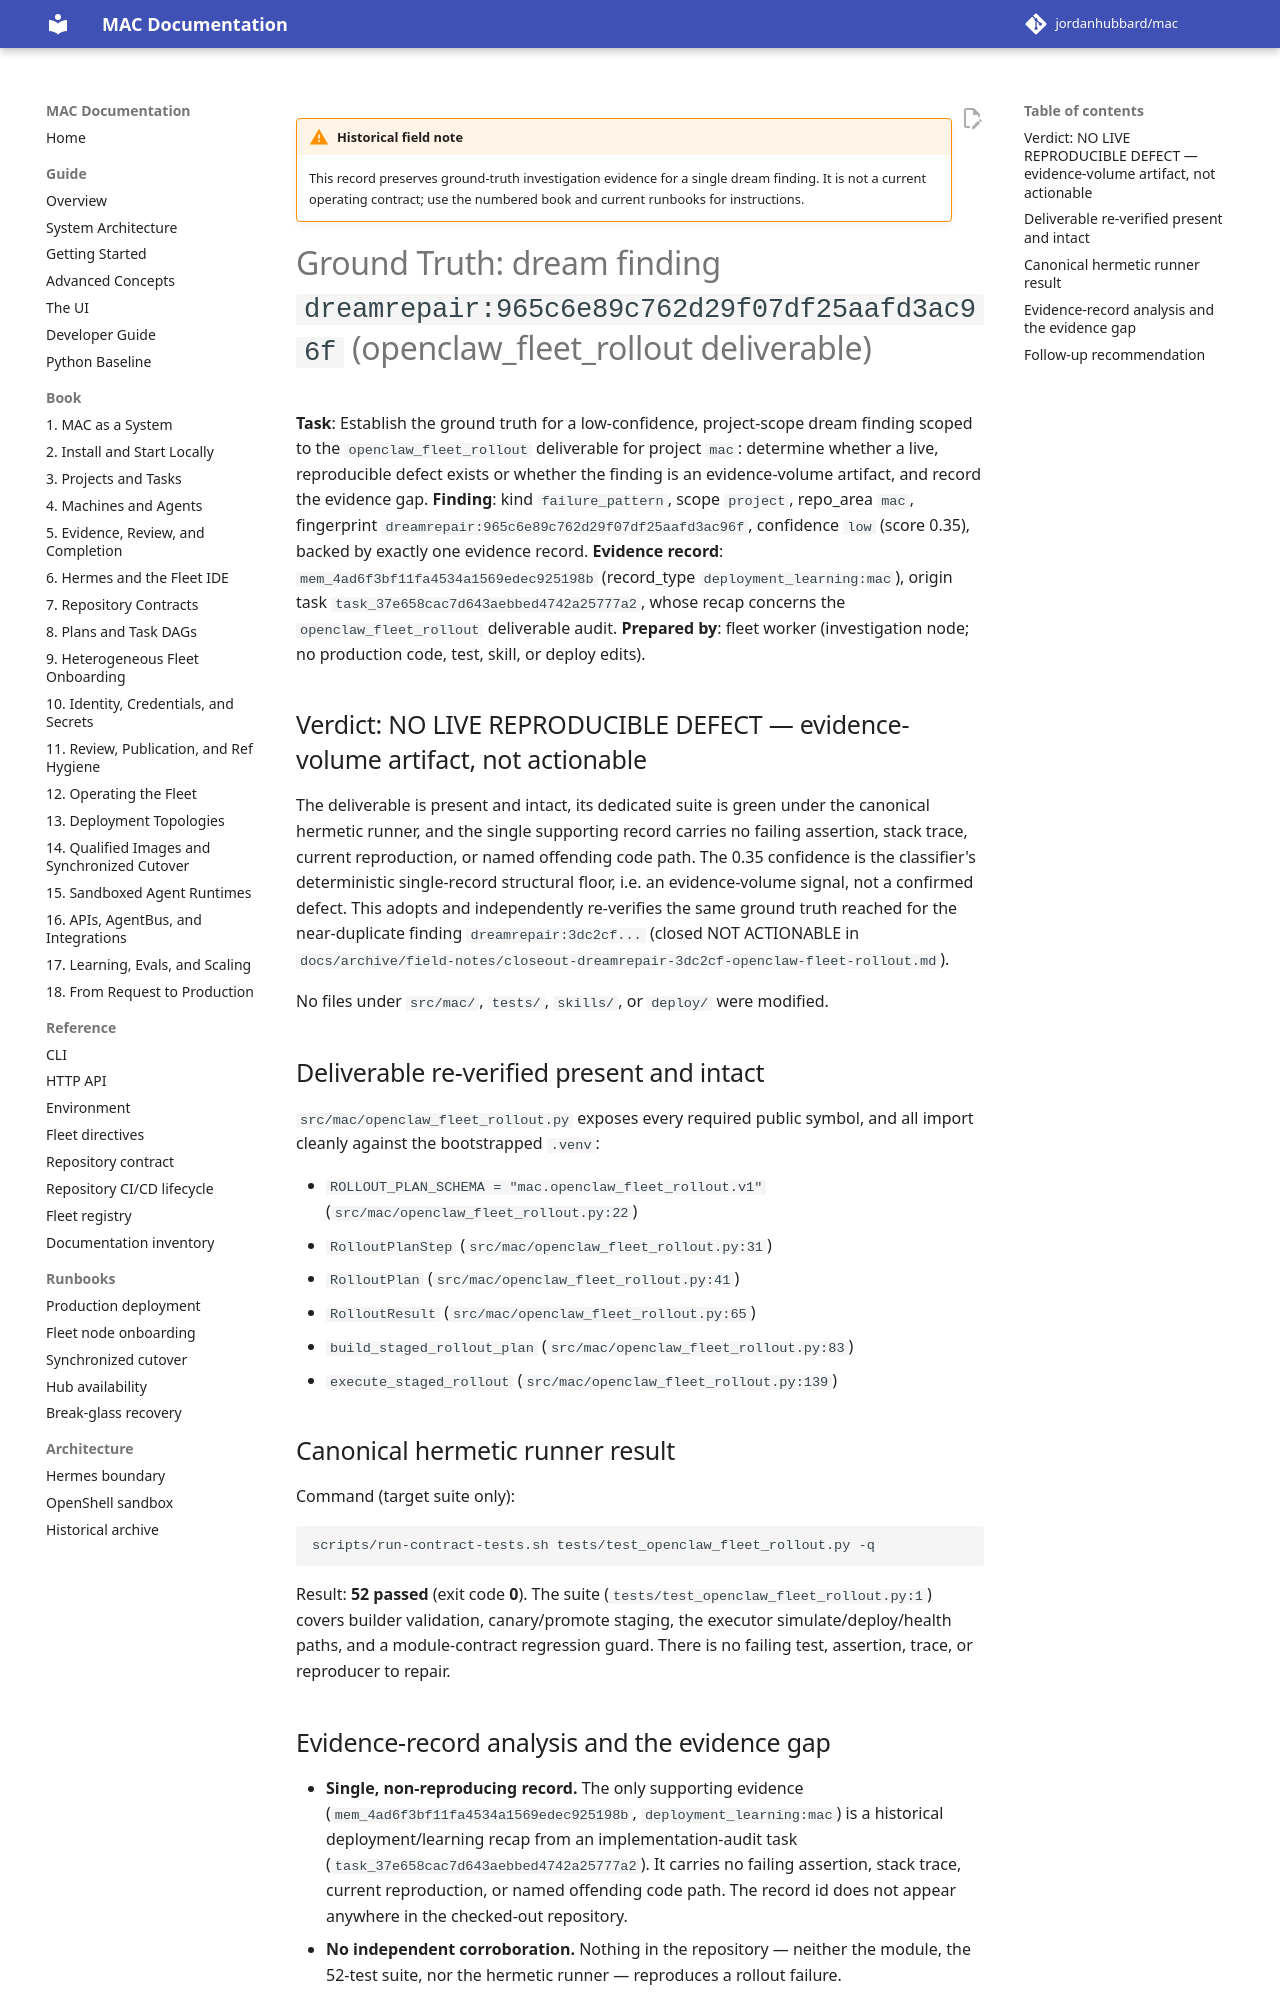

repository: jordanhubbard/mac · page: 1.5.0/archive/field-notes/dream-finding-965c6e89/index.html · generator: mkdocs

!!! warning "Historical field note"
    This record preserves ground-truth investigation evidence for a single dream
    finding. It is not a current operating contract; use the numbered book and
    current runbooks for instructions.

# Ground Truth: dream finding `dreamrepair:965c6e89c762d29f07df25aafd3ac96f` (openclaw_fleet_rollout deliverable)

**Task**: Establish the ground truth for a low-confidence, project-scope dream
finding scoped to the `openclaw_fleet_rollout` deliverable for project `mac`:
determine whether a live, reproducible defect exists or whether the finding is
an evidence-volume artifact, and record the evidence gap.
**Finding**: kind `failure_pattern`, scope `project`, repo_area `mac`,
fingerprint `dreamrepair:965c6e89c762d29f07df25aafd3ac96f`, confidence `low`
(score 0.35), backed by exactly one evidence record.
**Evidence record**: `mem_4ad6f3bf11fa4534a1569edec925198b`
(record_type `deployment_learning:mac`), origin task
`task_37e658cac7d643aebbed4742a25777a2`, whose recap concerns the
`openclaw_fleet_rollout` deliverable audit.
**Prepared by**: fleet worker (investigation node; no production code, test,
skill, or deploy edits).

## Verdict: NO LIVE REPRODUCIBLE DEFECT — evidence-volume artifact, not actionable

The deliverable is present and intact, its dedicated suite is green under the
canonical hermetic runner, and the single supporting record carries no failing
assertion, stack trace, current reproduction, or named offending code path. The
0.35 confidence is the classifier's deterministic single-record structural
floor, i.e. an evidence-volume signal, not a confirmed defect. This adopts and
independently re-verifies the same ground truth reached for the near-duplicate
finding `dreamrepair:3dc2cf...` (closed NOT ACTIONABLE in
`docs/archive/field-notes/closeout-dreamrepair-3dc2cf-openclaw-fleet-rollout.md`).

No files under `src/mac/`, `tests/`, `skills/`, or `deploy/` were modified.

## Deliverable re-verified present and intact

`src/mac/openclaw_fleet_rollout.py` exposes every required public symbol, and
all import cleanly against the bootstrapped `.venv`:

- `ROLLOUT_PLAN_SCHEMA = "mac.openclaw_fleet_rollout.v1"`
  (`src/mac/openclaw_fleet_rollout.py:22`)
- `RolloutPlanStep` (`src/mac/openclaw_fleet_rollout.py:31`)
- `RolloutPlan` (`src/mac/openclaw_fleet_rollout.py:41`)
- `RolloutResult` (`src/mac/openclaw_fleet_rollout.py:65`)
- `build_staged_rollout_plan` (`src/mac/openclaw_fleet_rollout.py:83`)
- `execute_staged_rollout` (`src/mac/openclaw_fleet_rollout.py:139`)

## Canonical hermetic runner result

Command (target suite only):

    scripts/run-contract-tests.sh tests/test_openclaw_fleet_rollout.py -q

Result: **52 passed** (exit code **0**). The suite
(`tests/test_openclaw_fleet_rollout.py:1`) covers builder validation,
canary/promote staging, the executor simulate/deploy/health paths, and a
module-contract regression guard. There is no failing test, assertion, trace,
or reproducer to repair.
